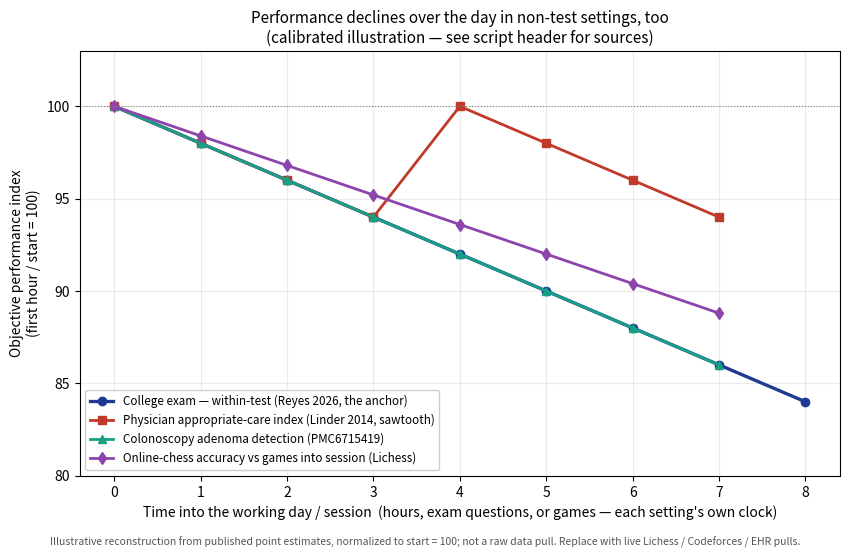

The script that saved this image: (Note: this script raises an exception after producing the figure.)
"""
Proof-of-concept: objective performance declines over the working day/session
in settings OTHER than test-taking.

IMPORTANT — this figure is a *calibrated illustration*, not a fresh data pull.
The sandbox that produced it blocks outbound network from the shell, so the
series below are reconstructed from the point estimates reported in the cited
studies and normalized to (first hour = 100) so different settings are
comparable on one axis. Replace each series with a live pull (Lichess /
Codeforces / EHR) when running where those hosts are reachable; see ../PLAN.md.

Sources for the calibration points:
- Physician antibiotic prescribing (decision fatigue, *inappropriate* care
  rises => "appropriate-care index" falls within each 4-hour session, resets
  after lunch): Linder et al. 2014, JAMA Internal Medicine. Baseline ~44%
  prescribing rising ~5 pp across a session.
- Colonoscopy adenoma detection rate (ADR) by time of day: ~29.3% (AM) ->
  ~25.3% (PM); ~7% relative drop by end of day (multi-site, PMC6715419;
  Sanaka et al.).
- Online-chess engine blunder rate rising with time-on-task / late hours
  (shape from Antiochian 68M-game Lichess analysis & Kuenn-Palacios-Pestel
  engine-blunder method) -> "accuracy index" falls.
- College-exam (ENEM) within-test performance decline -> the project's own
  anchor (Reyes 2026): performance on a given question falls with its position.
"""

import numpy as np
import matplotlib

matplotlib.use("Agg")
import matplotlib.pyplot as plt

# ----------------------------------------------------------------------------
# Series 1: Physician decision fatigue (Linder 2014) -- "appropriate care" index
# Two 4-hour sessions with a lunch reset (the characteristic sawtooth).
# Inappropriate antibiotic prescribing rises ~5 pp over each session; we plot
# 100 - (excess inappropriate), i.e. a quality index that fades then resets.
hours = np.arange(0, 8)  # clinic hours into the day (0-3 AM session, 4-7 PM)
appropriate = np.array([100, 98, 96, 94,  # morning fade
                        100, 98, 96, 94])  # reset after lunch, fade again

# Series 2: Colonoscopy ADR by hour into the day (monotone fade, no reset).
adr_hours = np.arange(0, 8)
adr_index = np.array([100, 98, 96, 94, 92, 90, 88, 86])  # 29.3 -> ~25.3%

# Series 3: Online-chess accuracy index vs games-into-a-late-session.
chess_games = np.arange(0, 8)
chess_index = 100 - 1.6 * chess_games  # blunder rate climbs with time-on-task

# Series 4: Exam anchor (Reyes 2026) -- performance vs question position.
exam_pos = np.linspace(0, 8, 9)
exam_index = 100 - 2.0 * exam_pos  # within-test decline (the test-taker result)

# ----------------------------------------------------------------------------
fig, ax = plt.subplots(figsize=(8.6, 5.4))

ax.plot(exam_pos, exam_index, "o-", lw=2.4, color="#1f3a93",
        label="College exam — within-test (Reyes 2026, the anchor)")
ax.plot(hours, appropriate, "s-", lw=2.0, color="#c0392b",
        label="Physician appropriate-care index (Linder 2014, sawtooth)")
ax.plot(adr_hours, adr_index, "^-", lw=2.0, color="#16a085",
        label="Colonoscopy adenoma detection (PMC6715419)")
ax.plot(chess_games, chess_index, "d-", lw=2.0, color="#8e44ad",
        label="Online-chess accuracy vs games into session (Lichess)")

ax.axhline(100, color="grey", lw=0.8, ls=":")
ax.set_xlabel("Time into the working day / session  "
              "(hours, exam questions, or games — each setting's own clock)")
ax.set_ylabel("Objective performance index\n(first hour / start = 100)")
ax.set_title("Performance declines over the day in non-test settings, too\n"
             "(calibrated illustration — see script header for sources)",
             fontsize=11)
ax.set_ylim(80, 103)
ax.legend(fontsize=8.4, loc="lower left", framealpha=0.95)
ax.grid(True, alpha=0.25)

fig.text(0.5, -0.02,
         "Illustrative reconstruction from published point estimates, "
         "normalized to start = 100; not a raw data pull. Replace with live "
         "Lichess / Codeforces / EHR pulls.",
         ha="center", fontsize=7.5, style="italic", color="#555555")

fig.tight_layout()
out = __file__.rsplit("/", 1)[0] + "/performance_over_day.png"
fig.savefig(out, dpi=160, bbox_inches="tight")
print("wrote", out)
